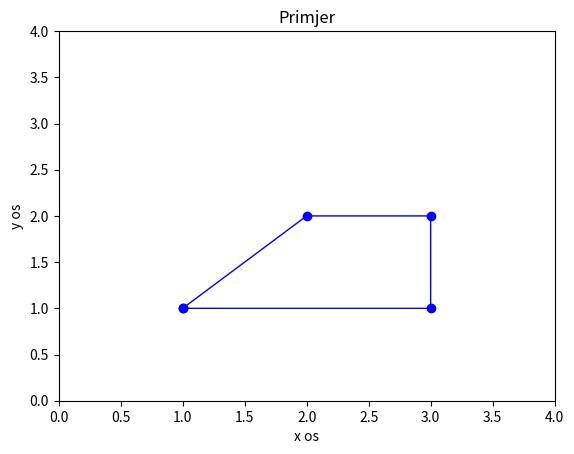

Write Python code to recreate this figure.
import numpy as np
import matplotlib.pyplot as plt

x = np.array([1, 2, 3, 3, 1])
y = np.array([1, 2, 2, 1, 1])
plt.axis([0, 4, 0, 4])
plt.xlabel("x os")
plt.ylabel("y os")
plt.title("Primjer")
plt.plot(x, y, "b", linewidth=1, marker="o")
plt.show()
